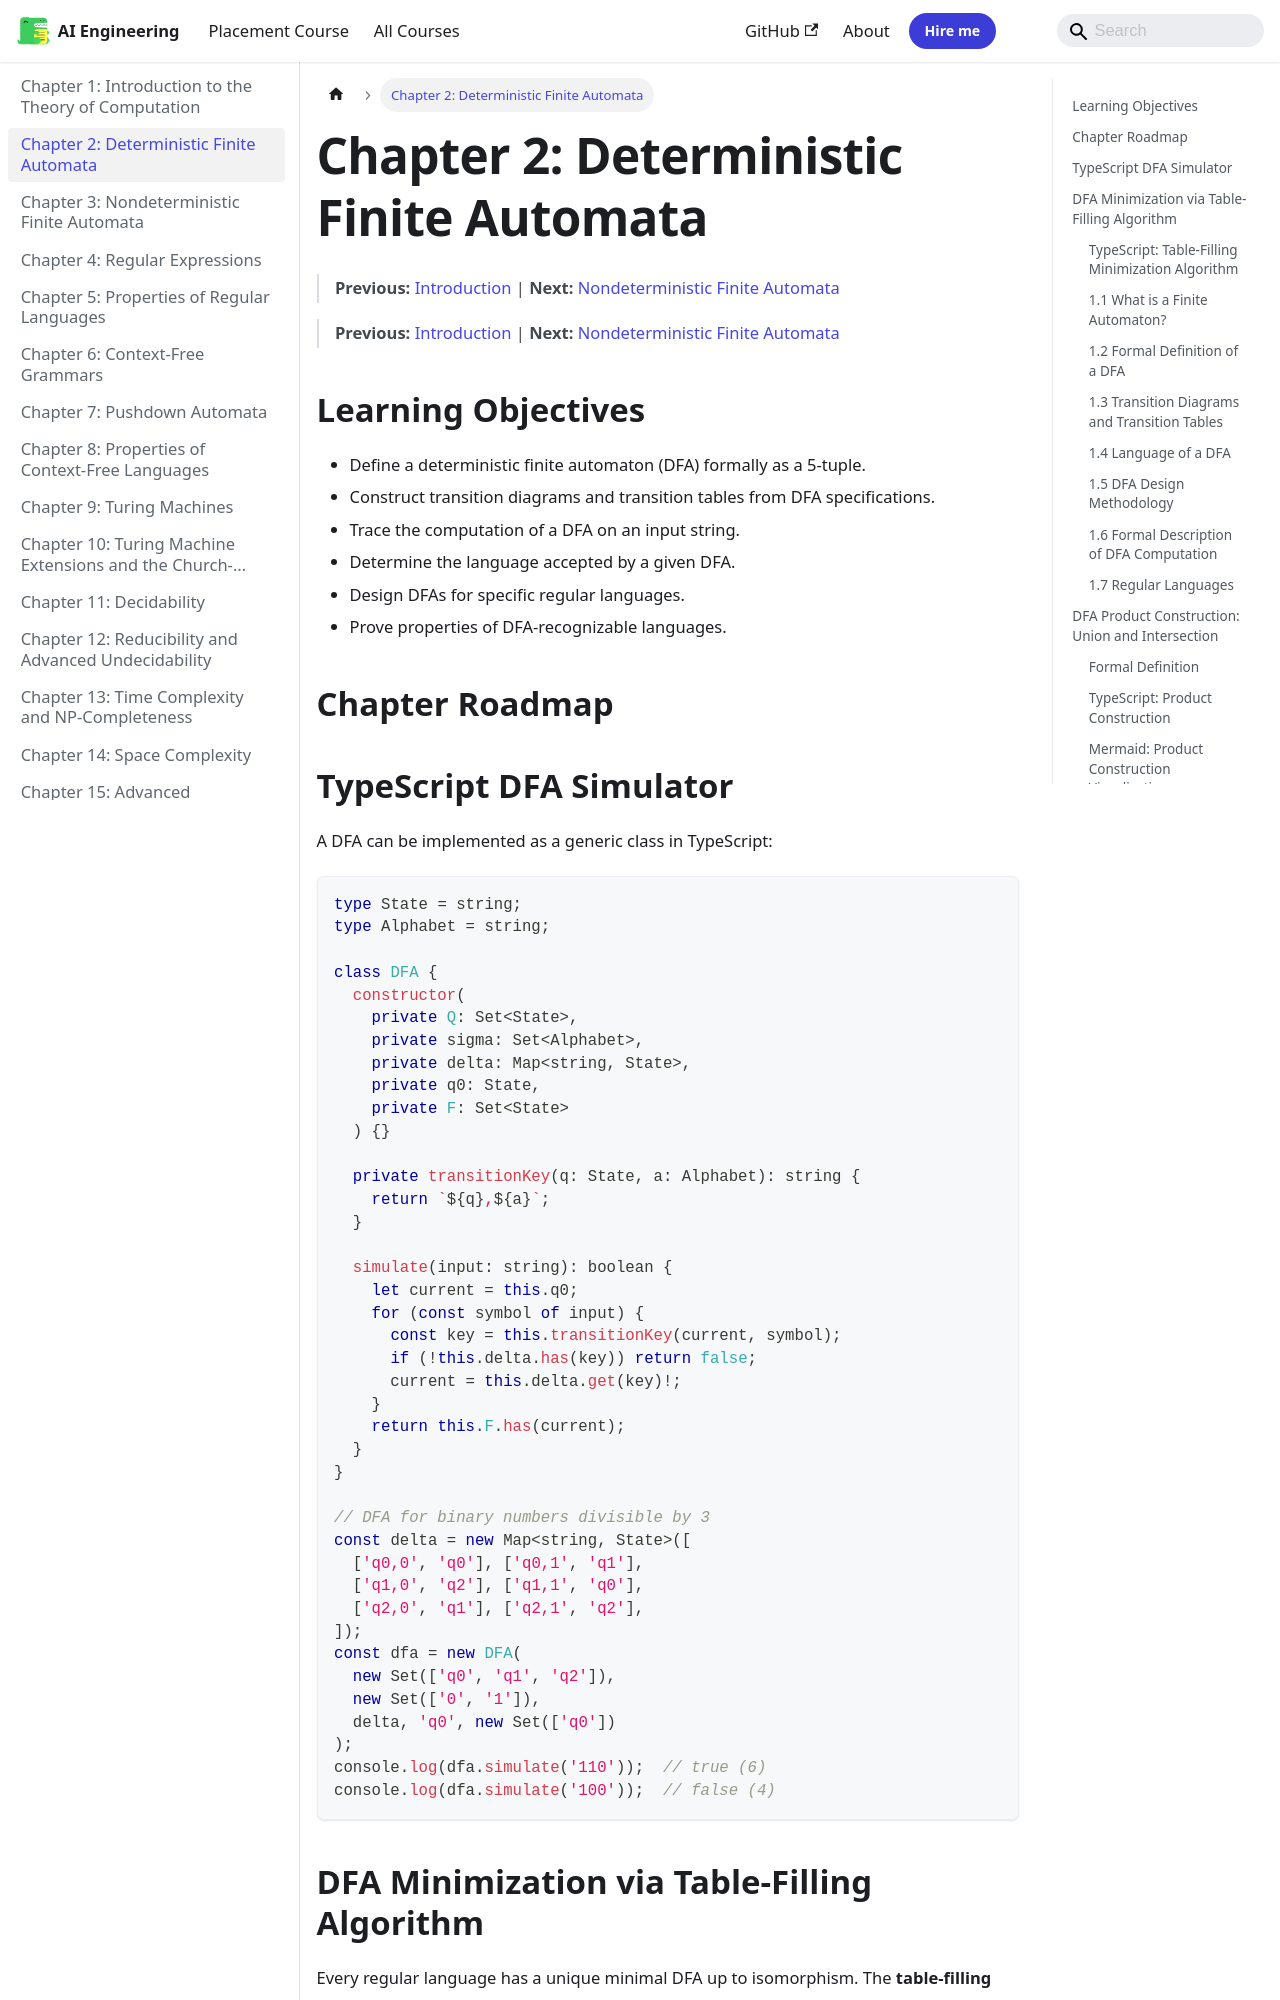

repository: Raushan666java/ai-engineering-journey · page: theory-of-computation/02-dfa/index.html · generator: mkdocs

---
description: "The minimized DFA has the fewest possible states. Two states are distinguishable if there exists a string that leads from one to accept and the other to"
---

# Chapter 2: Deterministic Finite Automata

> **Previous:** [Introduction](./01-introduction.md) | **Next:** [Nondeterministic Finite Automata](./03-nfa.md)



> **Previous:** [Introduction](./01-introduction.md) | **Next:** [Nondeterministic Finite Automata](./03-nfa.md)


## Learning Objectives

- Define a deterministic finite automaton (DFA) formally as a 5-tuple.
- Construct transition diagrams and transition tables from DFA specifications.
- Trace the computation of a DFA on an input string.
- Determine the language accepted by a given DFA.
- Design DFAs for specific regular languages.
- Prove properties of DFA-recognizable languages.






## Chapter Roadmap
```mermaid
flowchart LR
    A[Formal Definition] --> B[Transition Diagrams]
    B --> C[Extended Transition]
    C --> D[Language of DFA]
    D --> E[Design Methodology]
    E --> F[Regular Languages]
```

## TypeScript DFA Simulator

A DFA can be implemented as a generic class in TypeScript:

```typescript
type State = string;
type Alphabet = string;

class DFA {
  constructor(
    private Q: Set<State>,
    private sigma: Set<Alphabet>,
    private delta: Map<string, State>,
    private q0: State,
    private F: Set<State>
  ) {}

  private transitionKey(q: State, a: Alphabet): string {
    return `${q},${a}`;
  }

  simulate(input: string): boolean {
    let current = this.q0;
    for (const symbol of input) {
      const key = this.transitionKey(current, symbol);
      if (!this.delta.has(key)) return false;
      current = this.delta.get(key)!;
    }
    return this.F.has(current);
  }
}

// DFA for binary numbers divisible by 3
const delta = new Map<string, State>([
  ['q0,0', 'q0'], ['q0,1', 'q1'],
  ['q1,0', 'q2'], ['q1,1', 'q0'],
  ['q2,0', 'q1'], ['q2,1', 'q2'],
]);
const dfa = new DFA(
  new Set(['q0', 'q1', 'q2']),
  new Set(['0', '1']),
  delta, 'q0', new Set(['q0'])
);
console.log(dfa.simulate('110'));  // true (6)
console.log(dfa.simulate('100'));  // false (4)
```
